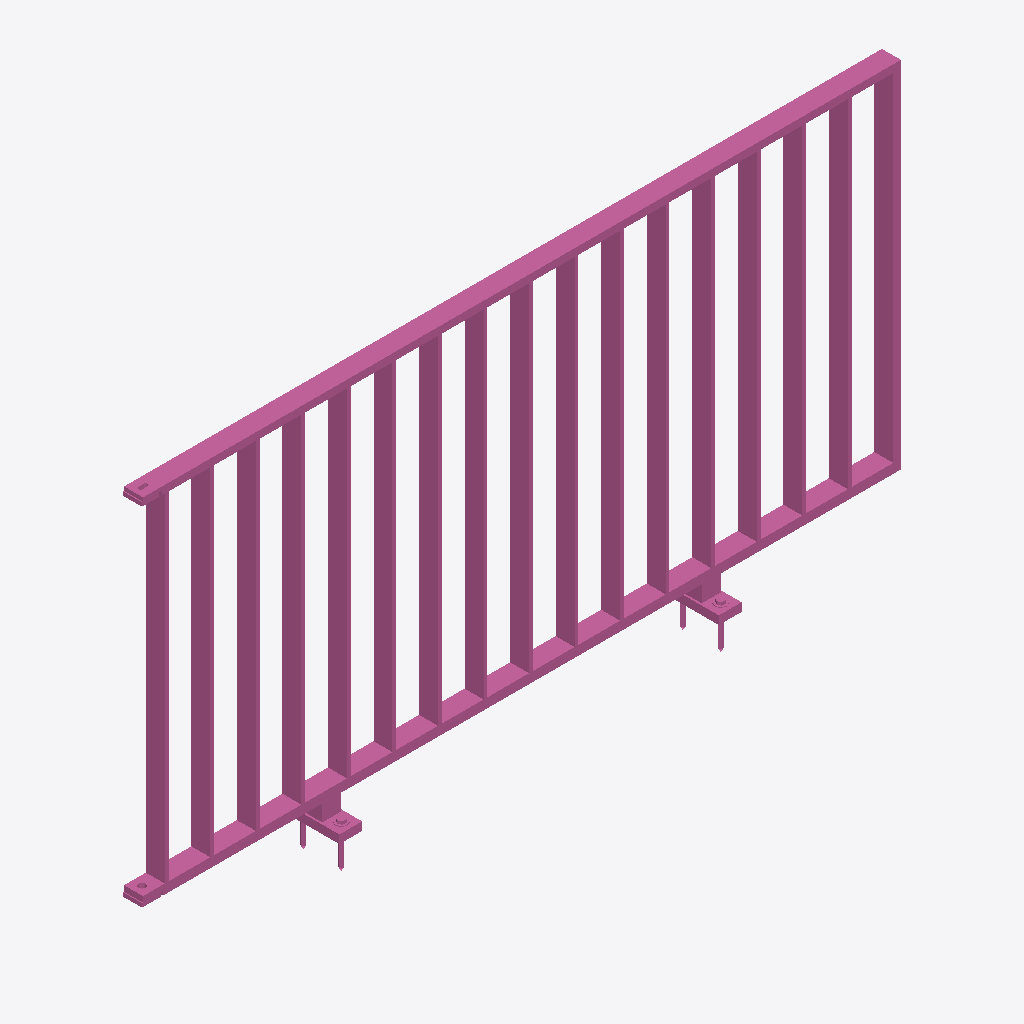
Isometric view of an IFC building model (IFC-SPF (STEP), schema IFC4, length unit metre), seen from the south-west, elements coloured by IFC class: 1 railing (pink).
Extent 2.0 m × 0.1 m × 1.1 m (x, y, z). Storeys (1): Ebene 0 at 0.00 m. Elements (1): 1 IfcRailing.

HEADER;
FILE_DESCRIPTION(('ViewDefinition [CoordinationView_V2.0]','ExchangeRequirement []'),'2;1');
FILE_NAME('','2024-05-07T10:22:43',(''),(''),'ODA IFC SDK 22.6','22.1.1.516 - Exporter 22.1.1.516 - Default UI','');
FILE_SCHEMA(('IFC4'));
ENDSEC;
DATA;
#93=IFCPROJECT('3JkdSrIPPFBg8WI9Yiw3Uw',#20,'',$,$,'','',(#86),#83);
#105=IFCSITE('3JkdSrIPPFBg8WI9Yiw3Uu',#20,'Default',$,$,#104,$,$,.ELEMENT.,(42,24,53,508911),(-71,-15,-29,-58837),0.0,$,$);
#95=IFCBUILDING('3JkdSrIPPFBg8WI9Yiw3Ux',#20,'',$,$,#16,$,'',.ELEMENT.,$,$,#94);
#98=IFCBUILDINGSTOREY('3JkdSrIPPFBg8WI9XJ5yzH',#20,'Ebene 0',$,'Ebene:Ebene 1',#97,$,'Ebene 0',.ELEMENT.,0.0);
#624=IFCRAILING('1i6pAm_OnA7es5OO9i1h9X',#20,'DB_Gelaender_S01_S10_Rechts:DB_Gelaender_S01_S10_Rechts:5188',$,'DB_Gelaender_S01_S10_Rechts:DB_Gelaender_S01_S10_Rechts',#623,#620,'5188',.NOTDEFINED.);
ENDSEC;
